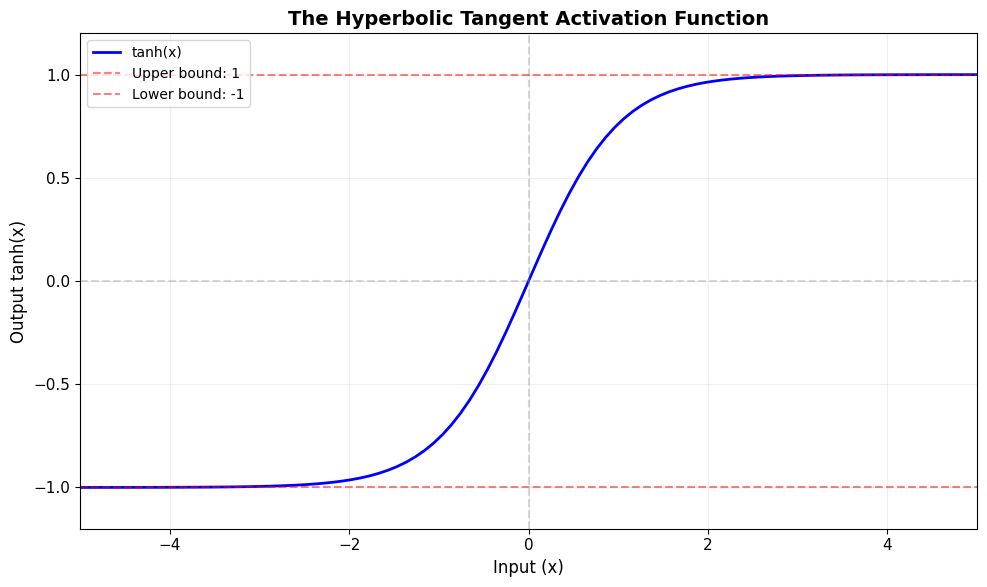
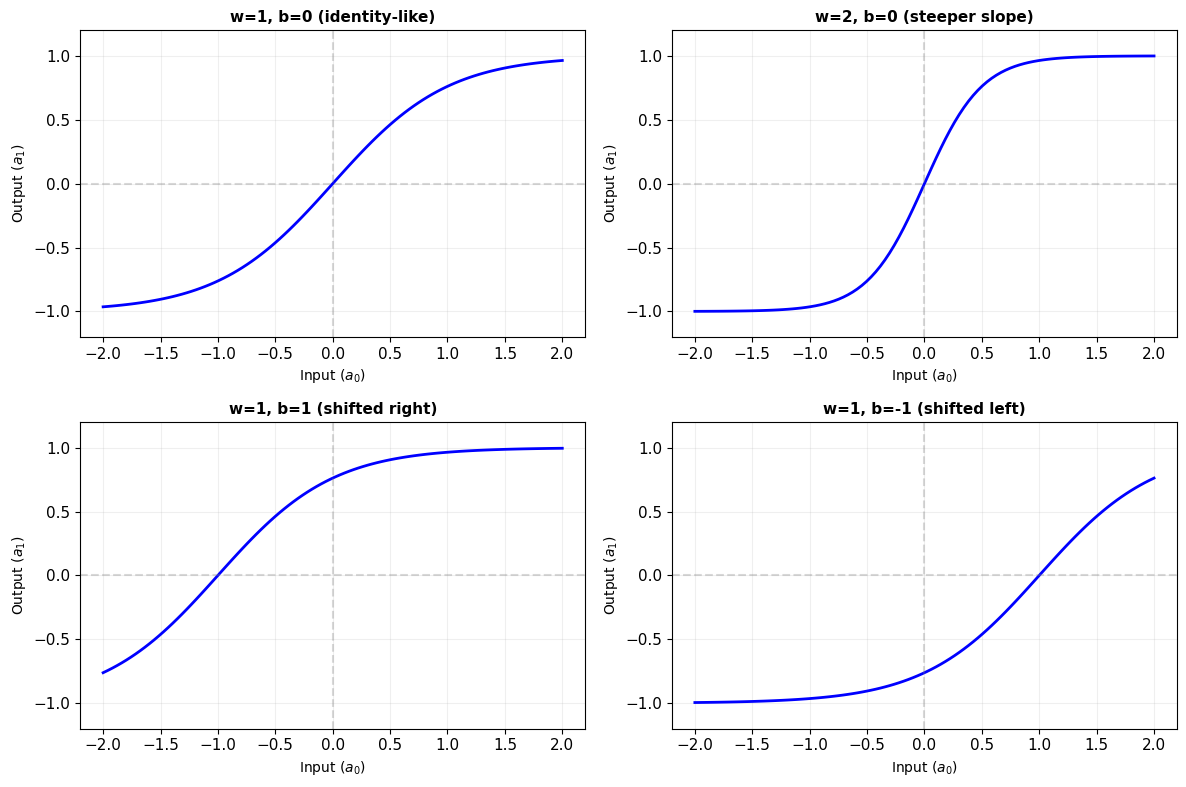
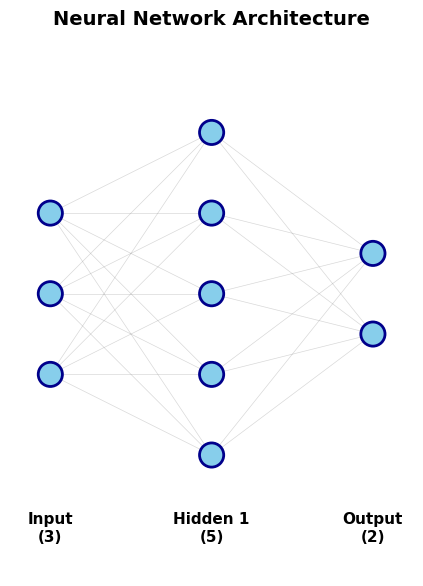

Write Python code to recreate these figures, in order.
# Import necessary libraries
import numpy as np
import matplotlib.pyplot as plt
import matplotlib.patches as patches

# Set up plotting parameters
plt.style.use('default')
plt.rcParams['figure.figsize'] = (12, 8)
plt.rcParams['font.size'] = 11

print("Libraries imported successfully!")
print("Ready to explore neural networks!")

# Visualize the tanh activation function
x = np.linspace(-5, 5, 100)
y = np.tanh(x)

plt.figure(figsize=(10, 6))
plt.plot(x, y, 'b-', linewidth=2, label='tanh(x)')
plt.axhline(y=0, color='gray', linestyle='--', alpha=0.3)
plt.axvline(x=0, color='gray', linestyle='--', alpha=0.3)
plt.axhline(y=1, color='red', linestyle='--', alpha=0.5, label='Upper bound: 1')
plt.axhline(y=-1, color='red', linestyle='--', alpha=0.5, label='Lower bound: -1')

plt.xlabel('Input (x)', fontsize=12)
plt.ylabel('Output tanh(x)', fontsize=12)
plt.title('The Hyperbolic Tangent Activation Function', fontsize=14, fontweight='bold')
plt.grid(True, alpha=0.2)
plt.legend(fontsize=10)
plt.xlim(-5, 5)
plt.ylim(-1.2, 1.2)
plt.tight_layout()
plt.show()

print("Notice the S-shape: smooth transition from -1 to 1")
print("This non-linearity is what makes neural networks powerful!")

# Define a simple neuron
def simple_neuron(a0, w, b):
    """
    Compute the output of a single neuron.
    
    Parameters:
    - a0: input (scalar)
    - w: weight (scalar)
    - b: bias (scalar)
    
    Returns:
    - a1: output (scalar)
    """
    return np.tanh(w * a0 + b)

# Test with different parameters
a0_values = np.linspace(-2, 2, 100)

# Different configurations
configs = [
    (1.0, 0.0, 'w=1, b=0 (identity-like)'),
    (2.0, 0.0, 'w=2, b=0 (steeper slope)'),
    (1.0, 1.0, 'w=1, b=1 (shifted right)'),
    (1.0, -1.0, 'w=1, b=-1 (shifted left)'),
]

plt.figure(figsize=(12, 8))
for i, (w, b, label) in enumerate(configs, 1):
    plt.subplot(2, 2, i)
    a1_values = [simple_neuron(a0, w, b) for a0 in a0_values]
    plt.plot(a0_values, a1_values, 'b-', linewidth=2)
    plt.axhline(y=0, color='gray', linestyle='--', alpha=0.3)
    plt.axvline(x=0, color='gray', linestyle='--', alpha=0.3)
    plt.xlabel('Input ($a_0$)', fontsize=10)
    plt.ylabel('Output ($a_1$)', fontsize=10)
    plt.title(label, fontsize=11, fontweight='bold')
    plt.grid(True, alpha=0.2)
    plt.ylim(-1.2, 1.2)

plt.tight_layout()
plt.show()

print("Key observations:")
print("• Weight (w) controls the steepness of the curve")
print("• Bias (b) shifts the curve left or right")
print("• Output is always bounded between -1 and 1")

# Define a multi-input neuron
def multi_input_neuron(a0_vec, w_vec, b):
    """
    Compute the output of a neuron with multiple inputs.
    
    Parameters:
    - a0_vec: input vector (numpy array)
    - w_vec: weight vector (numpy array, same shape as a0_vec)
    - b: bias (scalar)
    
    Returns:
    - a1: output (scalar)
    """
    return np.tanh(np.dot(w_vec, a0_vec) + b)

# Example: 3 inputs
a0 = np.array([0.5, -0.3, 0.8])
w = np.array([1.2, -0.5, 0.9])
b = 0.2

a1 = multi_input_neuron(a0, w, b)

print("Input vector a0:", a0)
print("Weight vector w:", w)
print("Bias b:", b)
print()
print("Computation steps:")
print(f"  1. Weighted sum: w·a0 = {w[0]}×{a0[0]} + {w[1]}×{a0[1]} + {w[2]}×{a0[2]}")
print(f"                      = {np.dot(w, a0):.4f}")
print(f"  2. Add bias: w·a0 + b = {np.dot(w, a0):.4f} + {b} = {np.dot(w, a0) + b:.4f}")
print(f"  3. Apply tanh: a1 = tanh({np.dot(w, a0) + b:.4f}) = {a1:.4f}")
print()
print(f"Final output: a1 = {a1:.4f}")

# Define a layer with multiple outputs
def neural_layer(a0, W, b):
    """
    Compute the output of a neural network layer.
    
    Parameters:
    - a0: input vector (shape: n,)
    - W: weight matrix (shape: m × n)
    - b: bias vector (shape: m,)
    
    Returns:
    - a1: output vector (shape: m,)
    """
    return np.tanh(W @ a0 + b)

# Example: 3 inputs, 4 outputs
n_inputs = 3
n_outputs = 4

# Input
a0 = np.array([0.5, -0.3, 0.8])

# Weight matrix (4 × 3)
W = np.array([
    [ 1.2, -0.5,  0.9],  # weights for output neuron 0
    [-0.3,  0.8, -0.2],  # weights for output neuron 1
    [ 0.6,  0.4,  1.1],  # weights for output neuron 2
    [-0.9,  0.2,  0.7]   # weights for output neuron 3
])

# Bias vector
b = np.array([0.2, -0.1, 0.3, 0.0])

# Compute layer output
a1 = neural_layer(a0, W, b)

print("=" * 50)
print("NEURAL LAYER COMPUTATION")
print("=" * 50)
print()
print(f"Input shape: {a0.shape} (n = {n_inputs})")
print(f"Weight matrix shape: {W.shape} (m × n = {n_outputs} × {n_inputs})")
print(f"Bias shape: {b.shape} (m = {n_outputs})")
print(f"Output shape: {a1.shape} (m = {n_outputs})")
print()
print("Input vector a0:")
print(a0)
print()
print("Weight matrix W:")
print(W)
print()
print("Bias vector b:")
print(b)
print()
print("Computation: a1 = tanh(W @ a0 + b)")
print()
print("Step 1: W @ a0 (matrix-vector multiplication)")
z = W @ a0
print(z)
print()
print("Step 2: W @ a0 + b (add bias)")
z_with_bias = z + b
print(z_with_bias)
print()
print("Step 3: tanh(W @ a0 + b) (apply activation)")
print(a1)
print()
print("=" * 50)

# Implement a feed-forward neural network
class SimpleNeuralNetwork:
    """A simple feed-forward neural network."""
    
    def __init__(self, layer_sizes):
        """
        Initialize network architecture.
        
        Parameters:
        - layer_sizes: list of layer sizes [n_input, n_hidden1, n_hidden2, ..., n_output]
        """
        self.layer_sizes = layer_sizes
        self.n_layers = len(layer_sizes) - 1
        
        # Initialize weights and biases randomly
        self.weights = []
        self.biases = []
        
        for i in range(self.n_layers):
            W = np.random.randn(layer_sizes[i+1], layer_sizes[i]) * 0.5
            b = np.random.randn(layer_sizes[i+1]) * 0.1
            self.weights.append(W)
            self.biases.append(b)
    
    def forward(self, a0, verbose=False):
        """
        Perform forward pass through the network.
        
        Parameters:
        - a0: input vector
        - verbose: whether to print intermediate activations
        
        Returns:
        - output of the network
        """
        activations = [a0]
        
        if verbose:
            print(f"Layer 0 (Input): shape {a0.shape}")
            print(f"  Values: {a0}")
            print()
        
        # Forward propagation
        a = a0
        for i, (W, b) in enumerate(zip(self.weights, self.biases)):
            z = W @ a + b
            a = np.tanh(z)
            activations.append(a)
            
            if verbose:
                print(f"Layer {i+1}: shape {a.shape}")
                print(f"  W shape: {W.shape}, b shape: {b.shape}")
                print(f"  z = W @ a + b: {z}")
                print(f"  a = tanh(z): {a}")
                print()
        
        return a, activations

# Example: Build a 3-layer network (input → hidden → output)
architecture = [3, 5, 2]  # 3 inputs, 5 hidden neurons, 2 outputs

print("Creating neural network with architecture:", architecture)
print(f"  Input layer: {architecture[0]} neurons")
print(f"  Hidden layer: {architecture[1]} neurons")
print(f"  Output layer: {architecture[2]} neurons")
print()

nn = SimpleNeuralNetwork(architecture)

# Test input
x = np.array([0.5, -0.3, 0.8])

print("=" * 60)
print("FORWARD PASS")
print("=" * 60)
print()

output, activations = nn.forward(x, verbose=True)

print("=" * 60)
print(f"Final output: {output}")
print("=" * 60)

# Visualize the network architecture
def visualize_network(layer_sizes):
    """Create a visualization of the neural network architecture."""
    
    fig, ax = plt.subplots(figsize=(12, 6))
    
    # Layout parameters
    layer_spacing = 2.0
    max_neurons = max(layer_sizes)
    neuron_spacing = 1.0
    
    n_layers = len(layer_sizes)
    
    # Draw neurons
    neuron_positions = []
    for i, n_neurons in enumerate(layer_sizes):
        x = i * layer_spacing
        y_offset = (max_neurons - n_neurons) * neuron_spacing / 2
        
        layer_positions = []
        for j in range(n_neurons):
            y = j * neuron_spacing + y_offset
            layer_positions.append((x, y))
            
            # Draw neuron circle
            circle = plt.Circle((x, y), 0.15, color='skyblue', ec='darkblue', linewidth=2, zorder=2)
            ax.add_patch(circle)
        
        neuron_positions.append(layer_positions)
        
        # Add layer labels
        if i == 0:
            label = f"Input\n({n_neurons})"
        elif i == n_layers - 1:
            label = f"Output\n({n_neurons})"
        else:
            label = f"Hidden {i}\n({n_neurons})"
        
        ax.text(x, -0.7, label, ha='center', va='top', fontsize=11, fontweight='bold')
    
    # Draw connections
    for i in range(len(layer_sizes) - 1):
        for x1, y1 in neuron_positions[i]:
            for x2, y2 in neuron_positions[i+1]:
                ax.plot([x1, x2], [y1, y2], 'gray', alpha=0.3, linewidth=0.5, zorder=1)
    
    # Configure plot
    ax.set_xlim(-0.5, (n_layers - 1) * layer_spacing + 0.5)
    ax.set_ylim(-1.5, max_neurons * neuron_spacing)
    ax.axis('off')
    ax.set_aspect('equal')
    
    plt.title('Neural Network Architecture', fontsize=14, fontweight='bold', pad=20)
    plt.tight_layout()
    plt.show()

# Visualize our network
visualize_network(architecture)

print("Each connection represents a weight in the weight matrices W₁ and W₂")
print("Each neuron has an associated bias value")
print(f"Total parameters: {sum(W.size + b.size for W, b in zip(nn.weights, nn.biases))}")
